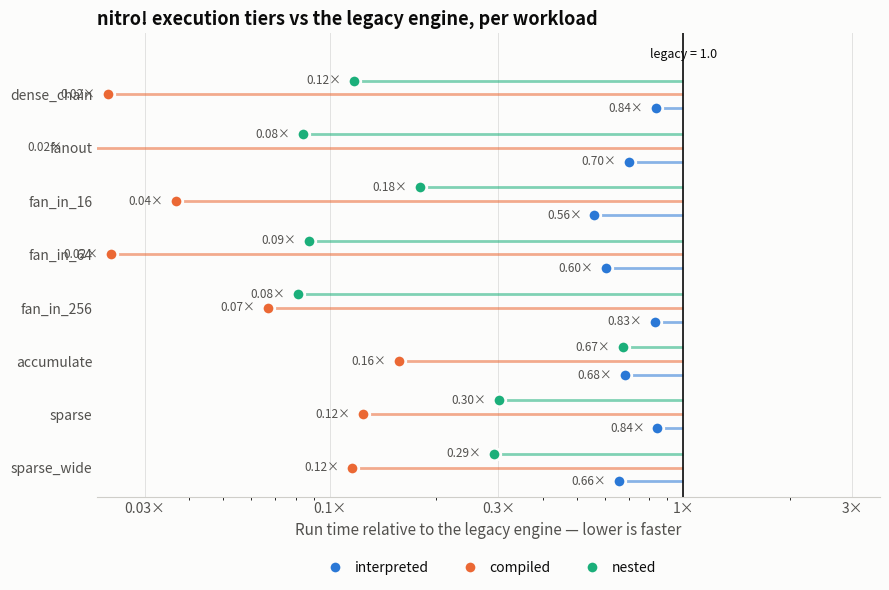

The script that saved this image: (Note: this script raises an exception after producing the figure.)
# Renders images/tiers/summary.png — every `tiers` workload's three next
# engines expressed as a ratio against the legacy bar on the same workload.
#
# The suite's headline question is a *relationship*, not a wall-clock number
# ("is next-interpreted at least as fast as legacy, on every workload?"), and
# criterion's own violin plots only ever compare within one group. This is the
# cross-workload view.
#
# The table below is a *reading*, not source: refill it from a local run
# before regenerating, since criterion wall-clock numbers are hardware
# specific. Milliseconds, point estimates, straight off
#
#   cargo bench -p wingfoil-next --bench tiers
#
# The values in place were measured on the machine in images/lscpu-b.txt.
import matplotlib

matplotlib.use('Agg')
import matplotlib.pyplot as plt
import matplotlib.ticker as ticker
import numpy as np

# workload -> (legacy, interpreted, compiled, nested), milliseconds
DATA = {
    'dense_chain':  (7.9491,  6.6387,  0.18708, 0.93081),
    'fanout':       (17.052,  11.993,  0.32426, 1.4309),
    'fan_in_16':    (4.7610,  2.6683,  0.17444, 0.85477),
    'fan_in_64':    (10.722,  6.4710,  0.25857, 0.93848),
    'fan_in_256':   (38.079,  31.599,  2.5496,  3.0954),
    'accumulate':   (2.0837,  1.4268,  0.32631, 1.4033),
    'sparse':       (2.5036,  2.1139,  0.31063, 0.75134),
    'sparse_wide':  (3.0716,  2.0145,  0.35515, 0.89566),
}

# Categorical slots 1-3 of the validated default palette, assigned in fixed
# order. Legacy is the 1.0 reference line rather than a fourth bar.
SERIES = [
    ('interpreted', '#2a78d6'),
    ('compiled',    '#eb6834'),
    ('nested',      '#1baf7a'),
]

SURFACE = '#fcfcfb'
INK = '#0b0b0b'
INK_MUTED = '#52514e'

names = list(DATA)
ratios = np.array([[DATA[n][i + 1] / DATA[n][0] for n, in zip(names)]
                   for i in range(3)])

fig, ax = plt.subplots(figsize=(9, 6), facecolor=SURFACE)
ax.set_facecolor(SURFACE)

y = np.arange(len(names))
height = 0.26

# A dot plot, not bars: the axis is logarithmic, so there is no zero for a bar
# length to start from. Each mark sits at its ratio, joined to the legacy
# baseline by a thin connector, so "which side of 1.0" reads at a glance.
for i, (label, colour) in enumerate(SERIES):
    row = y + (1 - i) * height
    ax.hlines(row, 1.0, ratios[i], color=colour, linewidth=2, alpha=0.55,
              zorder=2)
    ax.plot(ratios[i], row, 'o', markersize=9, color=colour, label=label,
            markeredgecolor=SURFACE, markeredgewidth=2, zorder=4,
            linestyle='none')
    for value, yy in zip(ratios[i], row):
        # Label on the far side of the mark from the baseline, so nothing
        # collides with the reference line.
        left = value < 1.0
        ax.text(value * (0.92 if left else 1.09), yy, f'{value:.2f}×',
                va='center', ha='right' if left else 'left',
                fontsize=8.5, color=INK_MUTED, zorder=5)

ax.axvline(1.0, color=INK, linewidth=1.2, zorder=3)
ax.text(1.0, -0.75, 'legacy = 1.0', fontsize=9, color=INK,
        va='center', ha='center')

ax.set_xscale('log')
ax.set_xlim(0.022, 3.6)
ax.xaxis.set_major_locator(ticker.FixedLocator([0.03, 0.1, 0.3, 1.0, 3.0]))
ax.xaxis.set_major_formatter(ticker.FuncFormatter(lambda v, _: f'{v:g}×'))
ax.xaxis.set_minor_formatter(ticker.NullFormatter())

ax.set_yticks(y)
ax.set_yticklabels(names, fontsize=10, color=INK)
ax.set_ylim(len(names) - 0.45, -1.15)

ax.grid(True, axis='x', which='major', linestyle='-', linewidth=0.7, alpha=0.35)
ax.set_axisbelow(True)
for side in ('top', 'right', 'left'):
    ax.spines[side].set_visible(False)
ax.spines['bottom'].set_color('#cfcec9')
ax.tick_params(colors=INK_MUTED, length=0)

ax.set_xlabel('Run time relative to the legacy engine — lower is faster',
              fontsize=11, color=INK_MUTED)
ax.set_title('nitro! execution tiers vs the legacy engine, per workload',
             fontsize=13, fontweight='bold', color=INK, loc='left')
ax.legend(fontsize=10, loc='upper center', bbox_to_anchor=(0.5, -0.11),
          ncol=3, frameon=False, labelcolor=INK, handletextpad=0.4,
          columnspacing=2.0)

fig.tight_layout()
fig.savefig('images/tiers/summary.png', dpi=150, bbox_inches='tight',
            facecolor=SURFACE)
print('saved images/tiers/summary.png')
